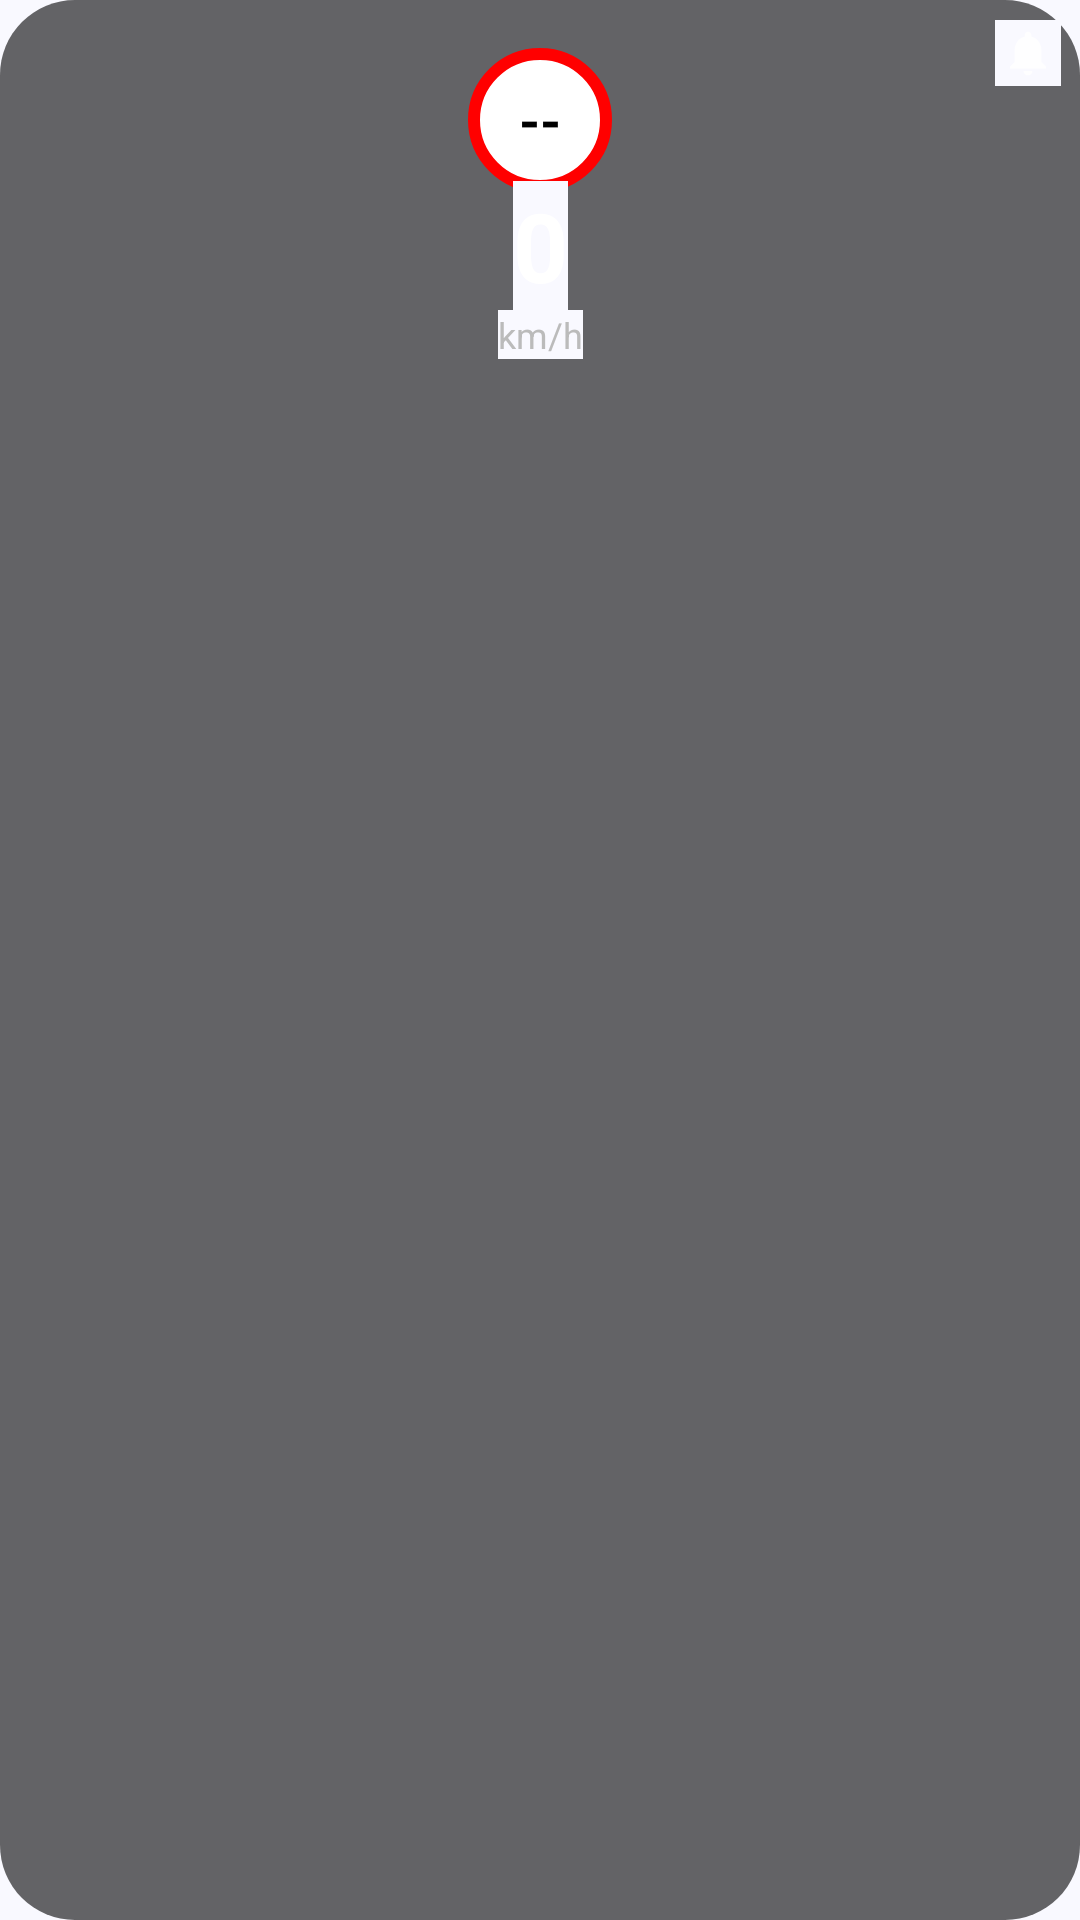

Write the Android layout XML for this screen, with the resource values it uses.
<!-- AndroidManifest.xml: application theme Theme.SpeedOverlay -->
<!-- res/layout/overlay_view.xml -->
<?xml version="1.0" encoding="utf-8"?>
<androidx.constraintlayout.widget.ConstraintLayout xmlns:android="http://schemas.android.com/apk/res/android"
    xmlns:app="http://schemas.android.com/apk/res-auto"
    android:id="@+id/overlay_container"
    android:layout_width="wrap_content"
    android:layout_height="wrap_content"
    android:background="@drawable/overlay_bg"
    android:padding="12dp"
    android:clipChildren="false"
    android:clipToPadding="false">

    
    <LinearLayout
        android:id="@+id/info_container"
        android:layout_width="wrap_content"
        android:layout_height="wrap_content"
        android:orientation="horizontal"
        android:gravity="center"
        android:visibility="gone"
        app:layout_constraintTop_toTopOf="parent"
        app:layout_constraintStart_toStartOf="parent"
        app:layout_constraintEnd_toEndOf="parent"
        android:layout_marginTop="2dp"
        android:layout_marginBottom="4dp">

        <ImageView
            android:id="@+id/iv_hazard"
            android:layout_width="22dp"
            android:layout_height="22dp"
            android:src="@drawable/ic_warning"
            android:layout_marginEnd="4dp"
            android:visibility="gone"
            android:contentDescription="Gefahr"
            app:tint="#FF5252" />

        <ImageView
            android:id="@+id/iv_camera"
            android:layout_width="22dp"
            android:layout_height="22dp"
            android:src="@drawable/ic_camera"
            android:visibility="gone"
            android:contentDescription="Blitzer"
            app:tint="#FFD740" />
    </LinearLayout>

    
    <TextView
        android:id="@+id/speed_limit_text"
        android:layout_width="48dp"
        android:layout_height="48dp"
        android:background="@drawable/speed_limit_bg"
        android:gravity="center"
        android:text="--"
        android:textColor="#000000"
        android:textSize="18dp"
        android:textStyle="bold"
        app:layout_constraintTop_toBottomOf="@id/info_container"
        app:layout_constraintStart_toStartOf="parent"
        app:layout_constraintEnd_toEndOf="parent"
        android:layout_marginTop="4dp" />

    
    <TextView
        android:id="@+id/current_speed_text"
        android:layout_width="wrap_content"
        android:layout_height="wrap_content"
        android:text="0"
        android:textColor="#FFFFFF"
        android:textSize="32dp"
        android:textStyle="bold"
        app:layout_constraintTop_toBottomOf="@id/speed_limit_text"
        app:layout_constraintStart_toStartOf="parent"
        app:layout_constraintEnd_toEndOf="parent"
        android:layout_marginTop="-4dp" />

    
    <TextView
        android:id="@+id/unit_text"
        android:layout_width="wrap_content"
        android:layout_height="wrap_content"
        android:text="km/h"
        android:textColor="#BBBBBB"
        android:textSize="12dp"
        app:layout_constraintTop_toBottomOf="@id/current_speed_text"
        app:layout_constraintStart_toStartOf="parent"
        app:layout_constraintEnd_toEndOf="parent" />

    
    <ImageView
        android:id="@+id/iv_mute_status"
        android:layout_width="22dp"
        android:layout_height="22dp"
        android:src="@drawable/ic_notifications"
        android:contentDescription="Ton Status"
        app:tint="#C0FFFFFF"
        android:padding="2dp"
        android:visibility="visible"
        app:layout_constraintTop_toTopOf="parent"
        app:layout_constraintEnd_toEndOf="parent"
        android:layout_marginTop="-6dp"
        android:layout_marginEnd="-6dp" />

</androidx.constraintlayout.widget.ConstraintLayout>
<!-- resources referenced by this layout -->
<resources>
  <!-- drawable ic_notifications (drawable) -->
  <vector xmlns:android="http://schemas.android.com/apk/res/android"
      android:width="24dp"
      android:height="24dp"
      android:viewportWidth="24"
      android:viewportHeight="24">
      <path
          android:fillColor="#8E8E93"
          android:pathData="M12,22c1.1,0 2,-0.9 2,-2h-4c0,1.1 0.9,2 2,2zM18,16v-5c0,-3.07 -1.63,-5.64 -4.5,-6.32V4c0,-0.83 -0.67,-1.5 -1.5,-1.5s-1.5,0.67 -1.5,1.5v0.68C7.63,5.36 6,7.92 6,11v5l-2,2v1h16v-1l-2,-2z" />
  </vector>
  <!-- drawable overlay_bg (drawable) -->
  <?xml version="1.0" encoding="utf-8"?>
  <shape xmlns:android="http://schemas.android.com/apk/res/android"
      android:shape="rectangle">
      <solid android:color="#99000000" />
      <corners android:radius="25dp" />
      <padding android:bottom="8dp" android:left="8dp" android:right="8dp" android:top="8dp" />
  </shape>
  <!-- drawable speed_limit_bg (drawable) -->
  <?xml version="1.0" encoding="utf-8"?>
  <shape xmlns:android="http://schemas.android.com/apk/res/android"
      android:shape="oval">
      <solid android:color="#FFFFFF" />
      <stroke
          android:width="4dp"
          android:color="#FF0000" />
      <size
          android:width="48dp"
          android:height="48dp" />
  </shape>
  <style name="Theme.SpeedOverlay" parent="Theme.Material3.DayNight.NoActionBar">
          
          <item name="colorPrimary">@color/primary_light</item>
          <item name="colorOnPrimary">@color/on_primary_light</item>
          <item name="colorPrimaryContainer">@color/primary_container_light</item>
          <item name="colorOnPrimaryContainer">@color/on_primary_container_light</item>
  
          <item name="colorSecondary">@color/secondary_light</item>
          <item name="colorOnSecondary">@color/on_secondary_light</item>
          <item name="colorSecondaryContainer">@color/secondary_container_light</item>
          <item name="colorOnSecondaryContainer">@color/on_secondary_container_light</item>
  
          <item name="android:background">@color/background_light</item>
          <item name="colorSurface">@color/surface_light</item>
          <item name="colorOnSurface">@color/on_surface_light</item>
          <item name="colorSurfaceVariant">@color/surface_variant_light</item>
          <item name="colorOnSurfaceVariant">@color/on_surface_variant_light</item>
  
          <item name="colorError">@color/error_light</item>
          <item name="colorOnError">@color/on_error_light</item>
  
          <item name="android:statusBarColor">?attr/colorSurfaceContainer</item>
          <item name="android:windowLightStatusBar">true</item>
      </style>
  <color name="primary_light">#415F91</color>
  <color name="on_primary_light">#FFFFFF</color>
  <color name="primary_container_light">#D6E3FF</color>
  <color name="on_primary_container_light">#001B3E</color>
  <color name="secondary_light">#565F71</color>
  <color name="on_secondary_light">#FFFFFF</color>
  <color name="secondary_container_light">#DAE2F9</color>
  <color name="on_secondary_container_light">#131C2B</color>
  <color name="background_light">#F9F9FF</color>
  <color name="surface_light">#F9F9FF</color>
  <color name="on_surface_light">#191C20</color>
  <color name="surface_variant_light">#E0E2EC</color>
  <color name="on_surface_variant_light">#44474E</color>
  <color name="error_light">#BA1A1A</color>
  <color name="on_error_light">#FFFFFF</color>
</resources>
